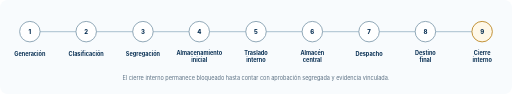
t = 0.00 s
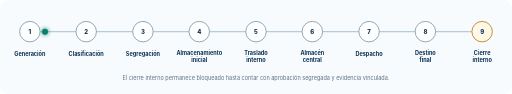
t = 1.33 s
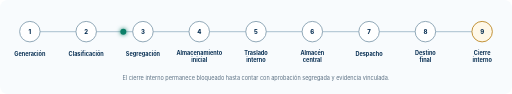
t = 2.67 s
t = 4.00 s: frame unchanged from t = 0.00 s, image omitted
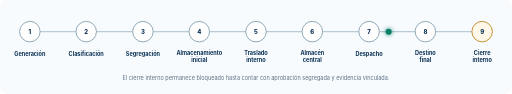
t = 5.33 s
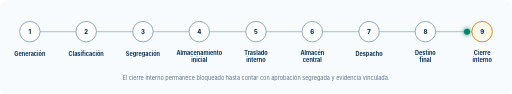
t = 6.67 s

The animated SVG that drew these frames (rendered in a browser with its animation timeline set to each time). Animation: 1 CSS @keyframes rule; one cycle of 8.00 s, repeats indefinitely.

<svg xmlns="http://www.w3.org/2000/svg" viewBox="0 0 1200 220" role="img" aria-labelledby="title desc">
  <title id="title">Ciclo operativo de gestión de residuos</title>
  <desc id="desc">Nueve fases consecutivas desde generación hasta cierre interno.</desc>
  <style>
    .rail { fill: none; stroke: #b8cbd7; stroke-width: 3 }
    .node { fill: #fff; stroke: #7f9bac; stroke-width: 2 }
    .number { font: 800 14px Inter,Segoe UI,sans-serif; fill: #082f53; text-anchor: middle }
    .label { font: 700 13px Inter,Segoe UI,sans-serif; fill: #082f53; text-anchor: middle }
    .packet { fill: #0b7f68; filter: drop-shadow(0 0 5px #0b7f68); offset-path: path("M70 74H1130"); animation: travel 8s ease-in-out infinite }
    .locked { fill: #fff8e8; stroke: #b88018 }
    @keyframes travel { 0%,5% { offset-distance: 0% } 95%,100% { offset-distance: 100% } }
    @media (prefers-reduced-motion: reduce) { .packet { display: none } }
  </style>
  <rect width="1200" height="220" rx="18" fill="#f8fbfd"/>
  <path class="rail" d="M70 74H1130"/>
  <circle class="packet" cx="0" cy="0" r="7"/>

  <g transform="translate(70 74)"><circle class="node" r="24"/><text class="number" y="5">1</text><text class="label" y="58">Generación</text></g>
  <g transform="translate(202 74)"><circle class="node" r="24"/><text class="number" y="5">2</text><text class="label" y="58">Clasificación</text></g>
  <g transform="translate(335 74)"><circle class="node" r="24"/><text class="number" y="5">3</text><text class="label" y="58">Segregación</text></g>
  <g transform="translate(467 74)"><circle class="node" r="24"/><text class="number" y="5">4</text><text class="label" y="54">Almacenamiento</text><text class="label" y="72">inicial</text></g>
  <g transform="translate(600 74)"><circle class="node" r="24"/><text class="number" y="5">5</text><text class="label" y="54">Traslado</text><text class="label" y="72">interno</text></g>
  <g transform="translate(732 74)"><circle class="node" r="24"/><text class="number" y="5">6</text><text class="label" y="54">Almacén</text><text class="label" y="72">central</text></g>
  <g transform="translate(865 74)"><circle class="node" r="24"/><text class="number" y="5">7</text><text class="label" y="58">Despacho</text></g>
  <g transform="translate(997 74)"><circle class="node" r="24"/><text class="number" y="5">8</text><text class="label" y="54">Destino</text><text class="label" y="72">final</text></g>
  <g transform="translate(1130 74)"><circle class="node locked" r="24"/><text class="number" y="5">9</text><text class="label" y="54">Cierre</text><text class="label" y="72">interno</text></g>

  <text x="600" y="188" text-anchor="middle" font-family="Inter,Segoe UI,sans-serif" font-size="13" fill="#5b7083">
    El cierre interno permanece bloqueado hasta contar con aprobación segregada y evidencia vinculada.
  </text>
</svg>
